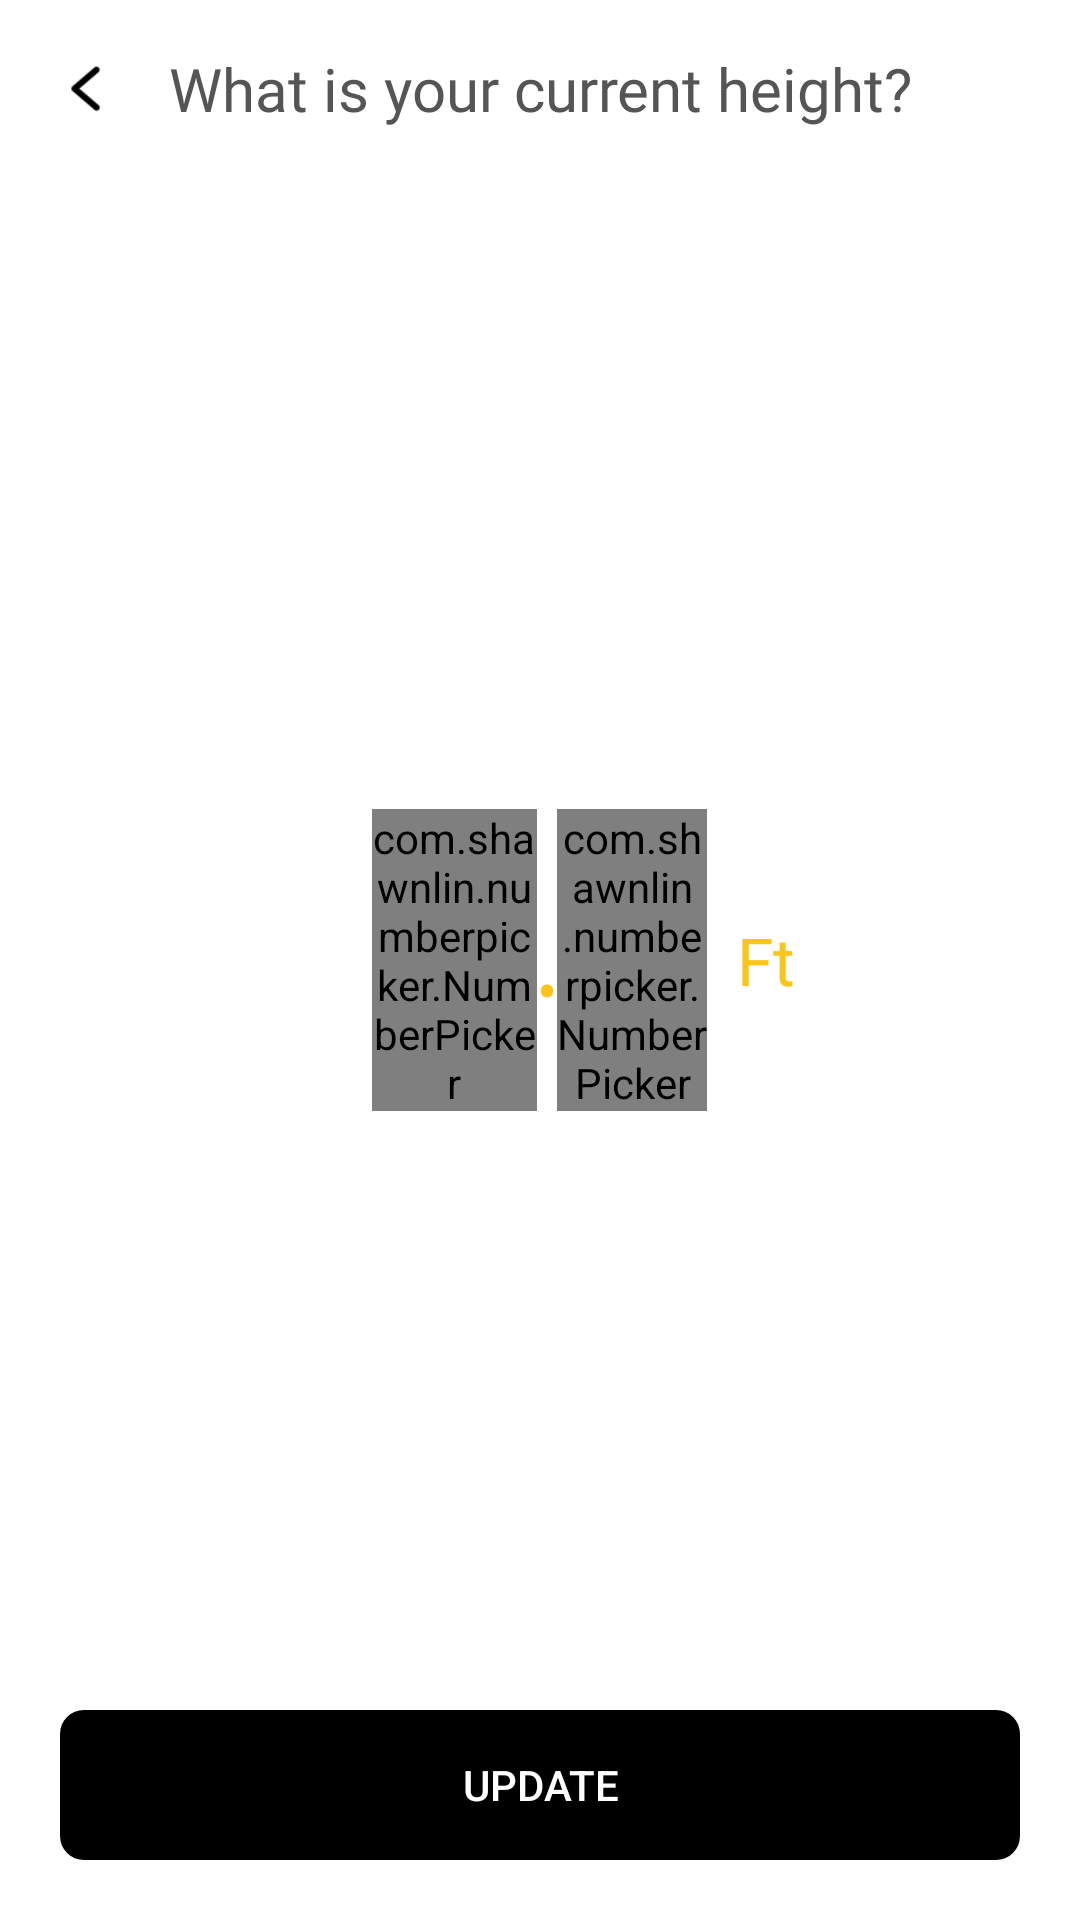

The Android layout XML behind this screen, and the referenced resources:
<!-- AndroidManifest.xml: application theme Theme.ArmWorkOut -->
<!-- res/layout/activity_edit_height.xml -->
<?xml version="1.0" encoding="utf-8"?>
<RelativeLayout xmlns:android="http://schemas.android.com/apk/res/android"
    xmlns:app="http://schemas.android.com/apk/res-auto"
    xmlns:tools="http://schemas.android.com/tools"
    android:layout_width="match_parent"
    android:layout_height="match_parent"
    tools:context=".EditHeightActivity">



        <LinearLayout

            android:layout_width="match_parent"
            android:layout_height="wrap_content"
            android:layout_marginStart="16dp"
            android:layout_marginTop="16dp"
            android:layout_marginEnd="16dp"
            android:layout_marginBottom="16dp">

            <ImageView
                android:id="@+id/back"
                android:layout_width="25dp"
                android:layout_height="25dp"
                android:src="@drawable/back_small" />


            <TextView
                android:layout_marginEnd="25dp"
                android:layout_width="match_parent"
                android:layout_height="wrap_content"
                android:fontFamily="@font/sfpromedium"
                android:text="What is your current height?"
                android:textAlignment="center"
                android:textColor="@color/dark_gray"
                android:textSize="20sp"  />

        </LinearLayout>




        <LinearLayout
        android:id="@+id/pickerll"
        android:layout_width="wrap_content"
        android:layout_height="wrap_content"
        android:layout_centerInParent="true"
        android:gravity="center"
        android:orientation="horizontal">

        <com.shawnlin.numberpicker.NumberPicker
            android:id="@+id/number_picker"
            android:layout_width="55dp"
            android:layout_height="wrap_content"
            app:np_dividerColor="@android:color/transparent"
            app:np_formatter="#f00"
            app:np_height="180dp"
            app:np_max="59"
            app:np_min="0"
            app:np_selectedTextColor="#FAC419"
            app:np_selectedTextSize="30sp"
            app:np_textColor="@color/dark_gray"
            app:np_textSize="15sp"
            app:np_wheelItemCount="8"
            app:np_width="64dp" />

        <TextView
            android:layout_width="wrap_content"
            android:layout_height="wrap_content"
            android:layout_marginTop="10dp"
            android:text="•"
            android:textColor="#FAC419"
            android:textSize="20sp"

            />

        <com.shawnlin.numberpicker.NumberPicker
            android:id="@+id/number_picker2"
            android:layout_width="50dp"
            android:layout_height="wrap_content"
            app:np_dividerColor="@android:color/transparent"
            app:np_formatter="#f00"
            app:np_height="180dp"
            app:np_max="59"
            app:np_min="0"
            app:np_selectedTextColor="#FAC419"
            app:np_selectedTextSize="30sp"
            app:np_textColor="@color/dark_gray"
            app:np_textSize="14sp"
            app:np_wheelItemCount="8"
            app:np_width="64dp"
            />


    </LinearLayout>

    <TextView

        android:layout_width="wrap_content"
        android:layout_height="wrap_content"
        android:layout_centerVertical="true"
        android:layout_gravity="center_vertical"
        android:layout_marginStart="10dp"
        android:layout_toEndOf="@+id/pickerll"
        android:fontFamily="@font/sfpromedium2"
        android:text="Ft"
        android:textColor="#FAC419"

        android:textSize="22sp" />


        <androidx.appcompat.widget.AppCompatButton

            android:id="@+id/updateBtn"
            android:layout_width="match_parent"
            android:layout_height="50dp"
            android:layout_alignParentBottom="true"
            android:layout_marginStart="20dp"
            android:layout_marginTop="20dp"
            android:layout_marginEnd="20dp"
            android:layout_marginBottom="20dp"
            android:background="@drawable/corner_8dp"
            android:backgroundTint="@color/black"
            android:text="UPDATE"
            android:textColor="@color/white" />
</RelativeLayout>
<!-- resources referenced by this layout -->
<resources>
  <color name="black">#FF000000</color>
  <color name="dark_gray">#555555</color>
  <color name="white">#FFFFFFFF</color>
  <!-- drawable back_small: png bitmap (drawable, 640 bytes) -->
  <!-- drawable corner_8dp (drawable) -->
  <?xml version="1.0" encoding="utf-8"?>
  <shape android:shape="rectangle"
      xmlns:android="http://schemas.android.com/apk/res/android">
  <corners android:radius="8dp"/>
  </shape>
  <style name="Theme.ArmWorkOut" parent="Theme.MaterialComponents.DayNight.NoActionBar">
          
          <item name="colorPrimary">@color/white</item>
          <item name="colorPrimaryVariant">@color/white</item>
          <item name="colorOnPrimary">@color/white</item>
          
          <item name="colorSecondary">@color/teal_200</item>
          <item name="colorSecondaryVariant">@color/teal_700</item>
          <item name="colorOnSecondary">@color/black</item>
          
          <item name="android:statusBarColor" tools:targetApi="l">?attr/colorPrimaryVariant</item>
          
      </style>
  <color name="teal_200">#FF03DAC5</color>
  <color name="teal_700">#FF018786</color>
</resources>
